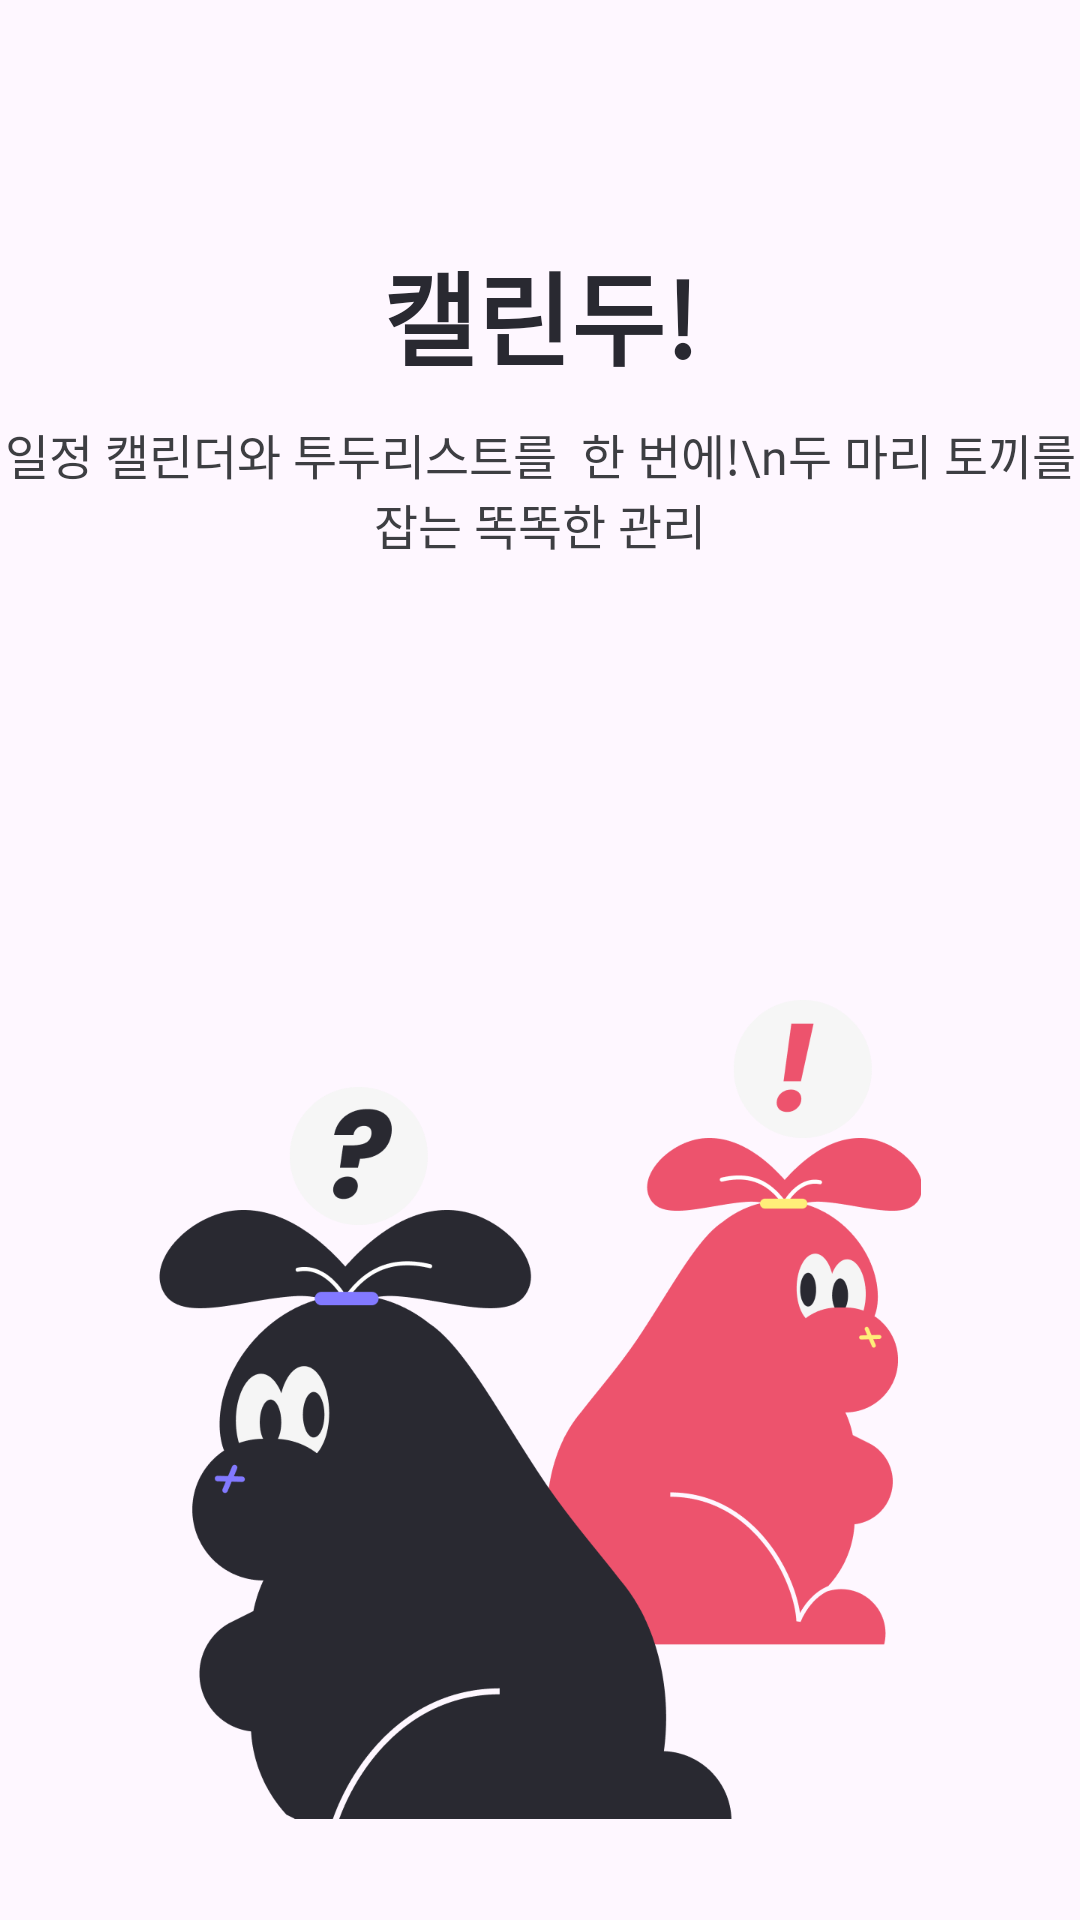

This screen was rendered from an Android layout file. Write that file and the resources it references.
<!-- AndroidManifest.xml: application theme Theme.TodoList -->
<!-- res/layout/fragment_onboarding_first.xml -->
<?xml version="1.0" encoding="utf-8"?>
<layout xmlns:app="http://schemas.android.com/apk/res-auto">
    <androidx.constraintlayout.widget.ConstraintLayout xmlns:android="http://schemas.android.com/apk/res/android"
        xmlns:tools="http://schemas.android.com/tools"
        android:layout_width="match_parent"
        android:layout_height="match_parent"
        tools:context=".ui.onboarding.OnboardingFirstFragment">

        <TextView
            android:text="캘린두!"
            android:layout_marginTop="80dp"
            android:textAppearance="@style/onboarding_title_text_style"
            android:id="@+id/onboarding_first_title_text"
            app:layout_constraintStart_toStartOf="parent"
            app:layout_constraintEnd_toEndOf="parent"
            app:layout_constraintTop_toTopOf="parent"
            android:layout_width="wrap_content"
            android:layout_height="wrap_content"/>

        <TextView
            android:gravity="center"
            android:layout_marginTop="10dp"
            android:textAppearance="@style/onboarding_explain_text_style"
            android:text="일정 캘린더와 투두리스트를  한 번에!\n두 마리 토끼를 잡는 똑똑한 관리"
            android:id="@+id/onboarding_first_explain_text"
            app:layout_constraintTop_toBottomOf="@id/onboarding_first_title_text"
            app:layout_constraintStart_toStartOf="parent"
            app:layout_constraintEnd_toEndOf="parent"
            android:layout_width="wrap_content"
            android:layout_height="wrap_content"/>

        <FrameLayout
            android:id="@+id/onboarding_first_img_frame"
            android:layout_marginTop="65dp"
            app:layout_constraintTop_toBottomOf="@id/onboarding_first_explain_text"
            app:layout_constraintStart_toStartOf="parent"
            app:layout_constraintEnd_toEndOf="parent"
            android:layout_width="match_parent"
            android:layout_height="wrap_content">

            <ImageView
                android:alpha="0.6"
                android:layout_gravity="center"
                android:id="@+id/onboarding_first_calendar_img"
                android:src="@drawable/onboarding_calendar_img"
                android:layout_width="380dp"
                android:layout_height="330dp"/>

            <ImageView
                android:layout_marginTop="50dp"
                android:layout_gravity="center"
                android:id="@+id/onboarding_first_calendo_img"
                android:src="@drawable/onboarding_first_calendo_img"
                android:layout_width="255dp"
                android:layout_height="305dp"/>



        </FrameLayout>

    </androidx.constraintlayout.widget.ConstraintLayout>
</layout>
<!-- resources referenced by this layout -->
<resources>
  <!-- drawable onboarding_first_calendo_img: webp bitmap (drawable, 20650 bytes) -->
  <style name="onboarding_explain_text_style" parent="spoqa_medium_text_style">
          <item name="android:textColor">@color/color_gray80</item>
          <item name="android:textSize">16sp</item>
      </style>
  <style name="onboarding_title_text_style" parent="paperlogy_bold_text_style">
          <item name="android:textColor">@color/main_color</item>
          <item name="android:textSize">34sp</item>
      </style>
  <style name="Theme.TodoList" parent="Base.Theme.TodoList" />
  <style name="spoqa_medium_text_style">
          <item name="android:fontFamily">@font/spoqa_han_sans_neo_medium</item>
      </style>
  <color name="color_gray80">#3D3E42</color>
  <style name="paperlogy_bold_text_style">
          <item name="android:textStyle">bold</item>
          <item name="android:fontFamily">@font/paperlogy_bold</item>
      </style>
  <color name="main_color">#292931</color>
  <style name="Base.Theme.TodoList" parent="Theme.Material3.DayNight.NoActionBar">
          
          
          <item name="android:windowSoftInputMode">adjustResize</item>
      </style>
</resources>
